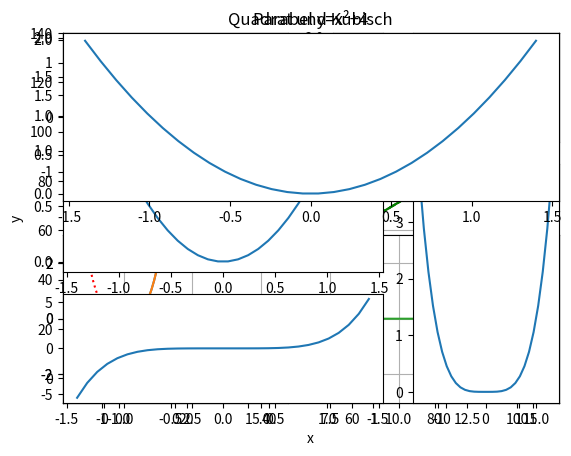
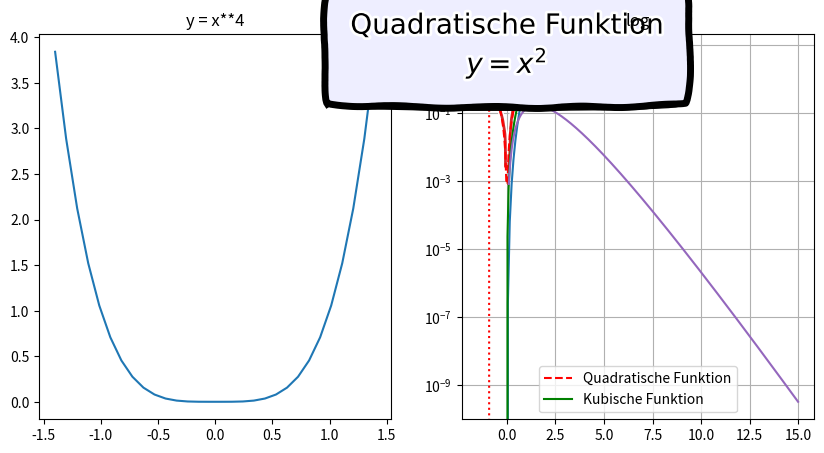
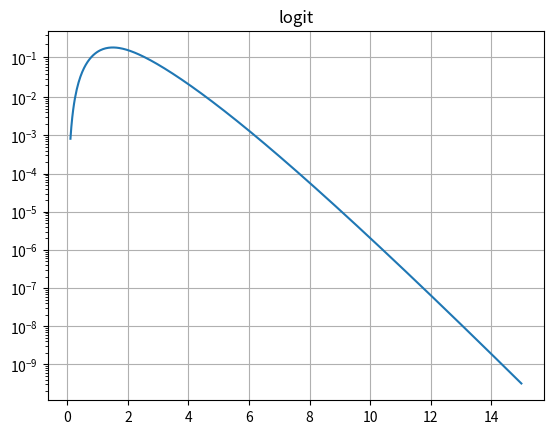
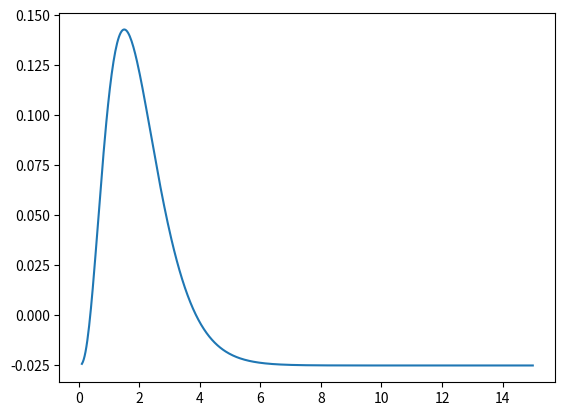

Write Python code to recreate these figures, in order. (Note: this script raises an exception after producing the figures.)
from __future__ import division, print_function, unicode_literals

import matplotlib

%matplotlib inline
# matplotlib.use("TKAgg")  # Verwenden Sie dies stattdessen in Ihrem Programm, wenn Sie Tk als Grafik-Backend verwenden möchten.

import matplotlib.pyplot as plt
plt.plot([1, 3, 6, 9, 5, 4,9])
plt.show()

plt.plot([-3, -2, 5, 0, 2, 4], [1, 6, 4, 3, 2, 1])
plt.show()

plt.plot([-3, -2, 5, 0, 2, 4], [1, 6, 4, 3, 2, 1])
plt.axis([-4, 6, 0, 7])
plt.show()

import numpy as np
x = np.linspace(-2, 2, 500)
y = x**2+4

plt.plot(x, y)
plt.axis([-3, 3, 0, 10])
plt.show()

plt.plot(x, y)
plt.title("Parabel y=x²+4")
plt.xlabel("x")
plt.ylabel("y")
plt.grid(True)
plt.show()

plt.plot([0, 100, 100, 0, 0, 100, 50, 0, 100], [0, 0, 100, 100, 0, 100, 130, 100, 0])
plt.axis([-10, 110, -10, 140])
plt.show()

plt.plot([0, 100, 100, 0, 0, 100, 50, 0, 100], [0, 0, 100, 100, 0, 100, 130, 100, 0], "g--")
plt.axis([-10, 110, -10, 140])
plt.show()

plt.plot([0, 100, 100, 0, 0], [0, 0, 100, 100, 0], "r-", [0, 100, 50, 0, 100], [0, 100, 130, 100, 0], "g--")
plt.axis([-10, 110, -10, 140])
plt.show()

plt.plot([0, 100, 100, 0, 0], [0, 0, 100, 100, 0], "r-")
plt.plot([0, 100, 50, 0, 100], [0, 100, 130, 100, 0], "g--")
plt.axis([-10, 110, -10, 140])
plt.show()

x = np.linspace(-1.4, 1.4, 30)
plt.plot(x, x, 'g--', x, x**2, 'r:', x, x**3, 'b^', x, x**4, 'm o')
plt.show()

x = np.linspace(-1.4, 1.4, 30)
line1, line2, line3 = plt.plot(x, x, 'g--', x, x**2, 'r:', x, x**3, 'b^')
line1.set_linewidth(3.0)
line1.set_dash_capstyle("round")
line3.set_alpha(0.2)
plt.show()

x = np.linspace(-1.4, 1.4, 30)
plt.plot(x, x**2)
plt.savefig("my_square_function.png", transparent=True)

x = np.linspace(-1.4, 1.4, 30)
plt.subplot(2, 2, 1)  # 2 rows, 2 columns, 1st subplot = top left
plt.plot(x, x)
plt.subplot(2, 2, 2)  # 2 rows, 2 columns, 2nd subplot = top right
plt.plot(x, x**2)
plt.subplot(2, 2, 3)  # 2 rows, 2 columns, 3rd subplot = bottow left
plt.plot(x, x**3)
plt.subplot(2, 2, 4)  # 2 rows, 2 columns, 4th subplot = bottom right
plt.plot(x, x**4)
plt.show()

plt.subplot(2, 2, 1)  # 2 rows, 2 columns, 1st subplot = top left
plt.plot(x, x)
plt.subplot(2, 2, 2)  # 2 rows, 2 columns, 2nd subplot = top right
plt.plot(x, x**2)
plt.subplot(2, 1, 2)  # 2 rows, *1* column, 2nd subplot = bottom
plt.plot(x, x**3)
plt.show()

plt.subplot2grid((3,3), (0, 0), rowspan=2, colspan=2)
plt.plot(x, x**2)
plt.subplot2grid((3,3), (0, 2))
plt.plot(x, x**3)
plt.subplot2grid((3,3), (1, 2), rowspan=2)
plt.plot(x, x**4)
plt.subplot2grid((3,3), (2, 0), colspan=2)
plt.plot(x, x**5)
plt.show()

x = np.linspace(-1.4, 1.4, 30)

plt.figure(1)
plt.subplot(211)
plt.plot(x, x**2)
plt.title("Quadrat und Kubisch")
plt.subplot(212)
plt.plot(x, x**3)

plt.figure(2, figsize=(10, 5))
plt.subplot(121)
plt.plot(x, x**4)
plt.title("y = x**4")
plt.subplot(122)
plt.plot(x, x**5)
plt.title("y = x**5")

plt.figure(1)      # zurück zu figure 1, aktueller subplot ist 212 (unten) - es wird die rote Linie gezeichnet
plt.plot(x, -x**3, "r:")

plt.figure(2)      # zurück zu figure 2, aktueller subplot ist 122 (unten rechts) - es wird die rote Linie gezeichnet
plt.plot(x, x**5+1, "r:")

plt.show()

x = np.linspace(-1.5, 1.5, 30)
px = 0.8
py = px**2

plt.plot(x, x**2, "b-", px, py, "ro")

plt.text(0, 1.5, "Quadratische Funktion\n$y = x^2$", fontsize=20, color='blue', horizontalalignment="center")
plt.text(px - 0.08, py, "Gesuchter Punkt", ha="right", weight="heavy")
plt.text(px, py, "x = %0.2f\ny = %0.2f"%(px, py), rotation=50, color='gray')

plt.show()

plt.plot(x, x**2, px, py, "ro")
plt.annotate("Gesuchter Punkt", xy=(px, py), xytext=(px-1.5,py+0.5),
                           color="green", weight="heavy", fontsize=14,
                           arrowprops={"facecolor": "lightgreen"})
plt.show()

plt.plot(x, x**2, px, py, "ro")

bbox_props = dict(boxstyle="rarrow,pad=0.3", ec="b", lw=2, fc="lightblue")
plt.text(px-0.2, py, "Gesuchter Punkt", bbox=bbox_props, ha="right")

bbox_props = dict(boxstyle="round4,pad=1,rounding_size=0.2", ec="black", fc="#EEEEFF", lw=5)
plt.text(0, 1.5, "Quadratische Funktion\n$y = x^2$", fontsize=20, color='black', ha="center", bbox=bbox_props)

plt.show()

with plt.xkcd():
    plt.plot(x, x**2, px, py, "ro")

    bbox_props = dict(boxstyle="rarrow,pad=0.3", ec="b", lw=2, fc="lightblue")
    plt.text(px-0.2, py, "Gesuchter Punkt", bbox=bbox_props, ha="right")

    bbox_props = dict(boxstyle="round4,pad=1,rounding_size=0.2", ec="black", fc="#EEEEFF", lw=5)
    plt.text(0, 1.5, "Quadratische Funktion\n$y = x^2$", fontsize=20, color='black', ha="center", bbox=bbox_props)

    plt.show()

x = np.linspace(-1.4, 1.4, 50)
plt.plot(x, x**2, "r--", label="Quadratische Funktion")
plt.plot(x, x**3, "g-", label="Kubische Funktion")
plt.legend(loc="best")
plt.grid(True)
plt.show()

x = np.linspace(0.1, 15, 500)
y = x**3/np.exp(2*x)

plt.figure(1)
plt.plot(x, y)
plt.yscale('linear')
plt.title('linear')
plt.grid(True)

plt.figure(2)
plt.plot(x, y)
plt.yscale('log')
plt.title('log')
plt.grid(True)

plt.figure(3)
plt.plot(x, y)
plt.yscale('logit')
plt.title('logit')
plt.grid(True)

plt.figure(4)
plt.plot(x, y - y.mean())
plt.yscale('symlog', linthreshy=0.05)
plt.title('symlog')
plt.grid(True)

plt.show()

x = np.linspace(-2, 2, 100)

plt.figure(1, figsize=(15,10))
plt.subplot(131)
plt.plot(x, x**3)
plt.grid(True)
plt.title("Standard Beschriftung")

ax = plt.subplot(132)
plt.plot(x, x**3)
ax.xaxis.set_ticks(np.arange(-2, 2, 1))
plt.grid(True)
plt.title("Manuelle Beschriftung auf der x-Achse")

ax = plt.subplot(133)
plt.plot(x, x**3)
plt.minorticks_on()
ax.tick_params(axis='x', which='minor', bottom='off')
ax.xaxis.set_ticks([-2, 0, 1, 2])
ax.yaxis.set_ticks(np.arange(-5, 5, 1))
ax.yaxis.set_ticklabels(["min", -4, -3, -2, -1, 0, 1, 2, 3, "max"])
plt.title("Manuelle Beschriftung\n(plus min/max) auf der y-Achse")


plt.grid(True)

plt.show()

radius = 1
theta = np.linspace(0, 2*np.pi*radius, 1000)

plt.subplot(111, projection='polar')
plt.plot(theta, np.sin(5*theta), "g-")
plt.plot(theta, 0.5*np.cos(20*theta), "b-")
plt.show()

from mpl_toolkits.mplot3d import Axes3D

x = np.linspace(-5, 5, 50)
y = np.linspace(-5, 5, 50)
X, Y = np.meshgrid(x, y)
R = np.sqrt(X**2 + Y**2)
Z = np.sin(R)

figure = plt.figure(1, figsize = (12, 6))
subplot3d = plt.subplot(111, projection='3d')
surface = subplot3d.plot_surface(X, Y, Z, rstride=1, cstride=1, cmap=matplotlib.cm.coolwarm, linewidth=0.1)
plt.show()


plt.contourf(X, Y, Z, cmap=matplotlib.cm.coolwarm)
plt.colorbar()
plt.show()

from numpy.random import rand
x, y = rand(2, 100)
plt.scatter(x, y)
plt.show()

x, y, scale = rand(3, 100)
scale = 500 * scale ** 5
plt.scatter(x, y, s=scale)
plt.show()

for color in ['red', 'green', 'blue']:
    n = 100
    x, y = rand(2, n)
    scale = 500.0 * rand(n) ** 5
    plt.scatter(x, y, s=scale, c=color, alpha=0.3, edgecolors='blue')

plt.grid(True)

plt.show()


from numpy.random import randn

def plot_line(axis, slope, intercept, **kargs):
    xmin, xmax = axis.get_xlim()
    plt.plot([xmin, xmax], [xmin*slope+intercept, xmax*slope+intercept], **kargs)

x = randn(1000)
y = 0.5*x + 5 + randn(1000)*2
plt.axis([-2.5, 2.5, -5, 15])
plt.scatter(x, y, alpha=0.2)
plt.plot(1, 0, "ro")
plt.vlines(1, -5, 0, color="red")
plt.hlines(0, -2.5, 1, color="red")
plot_line(axis=plt.gca(), slope=0.5, intercept=5, color="magenta")
plt.grid(True)
plt.show()

data = [1, 1.1, 1.8, 2, 2.1, 3.2, 3, 3, 3, 3]
plt.subplot(211)
plt.hist(data, bins = 10, rwidth=0.8)

plt.subplot(212)
plt.hist(data, bins = [1, 1.5, 2, 2.5, 3], rwidth=0.95)
plt.xlabel("Werte")
plt.ylabel("Häufigkeit")

plt.show()

data1 = np.random.randn(400)
data2 = np.random.randn(500) + 3
data3 = np.random.randn(450) + 6
data4a = np.random.randn(200) + 9
data4b = np.random.randn(100) + 10

plt.hist(data1, bins=5, color='g', alpha=0.75, label='bar hist') # default histtype='bar'
plt.hist(data2, color='b', alpha=0.65, histtype='stepfilled', label='stepfilled hist')
plt.hist(data3, color='r', histtype='step', label='step hist')
plt.hist((data4a, data4b), color=('r','m'), alpha=0.55, histtype='barstacked', label=('barstacked a', 'barstacked b'))

plt.xlabel("Werte")
plt.ylabel("Häufigkeit")
plt.legend()
plt.grid(True)
plt.show()

